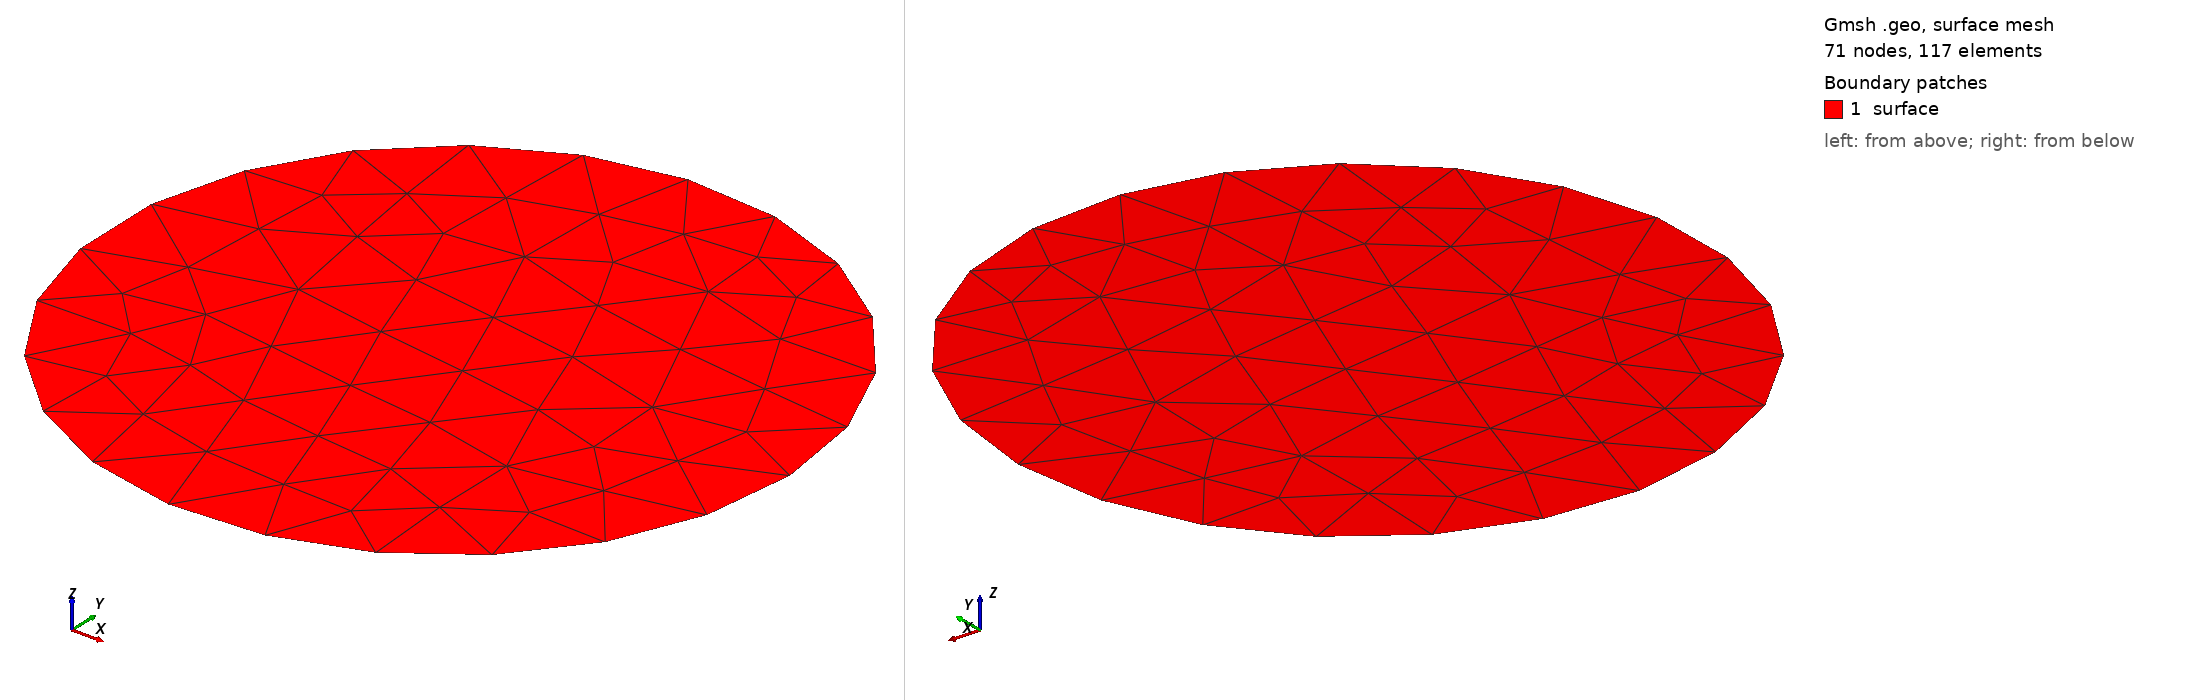

Gmsh geometry script, surface-meshed: 71 nodes, 117 surface elements. Boundary patches (legend numbers): 1 surface. Left view from above one corner, right view from below the opposite corner. Legend entries are the model's physical surfaces. The drawing asked Gmsh for element sizes between 1% and 20% of the model's largest extent; the script's own settings can give other sizes.

=== circle.geo (drawn) ===
SetFactory("OpenCASCADE");
Disk(1) = {0, 0, 0, 1};
Mesh.MeshSizeMax = 1;

Physical Curve("perimeter", 2) = {1};
Physical Surface("surface", 3) = {1};
